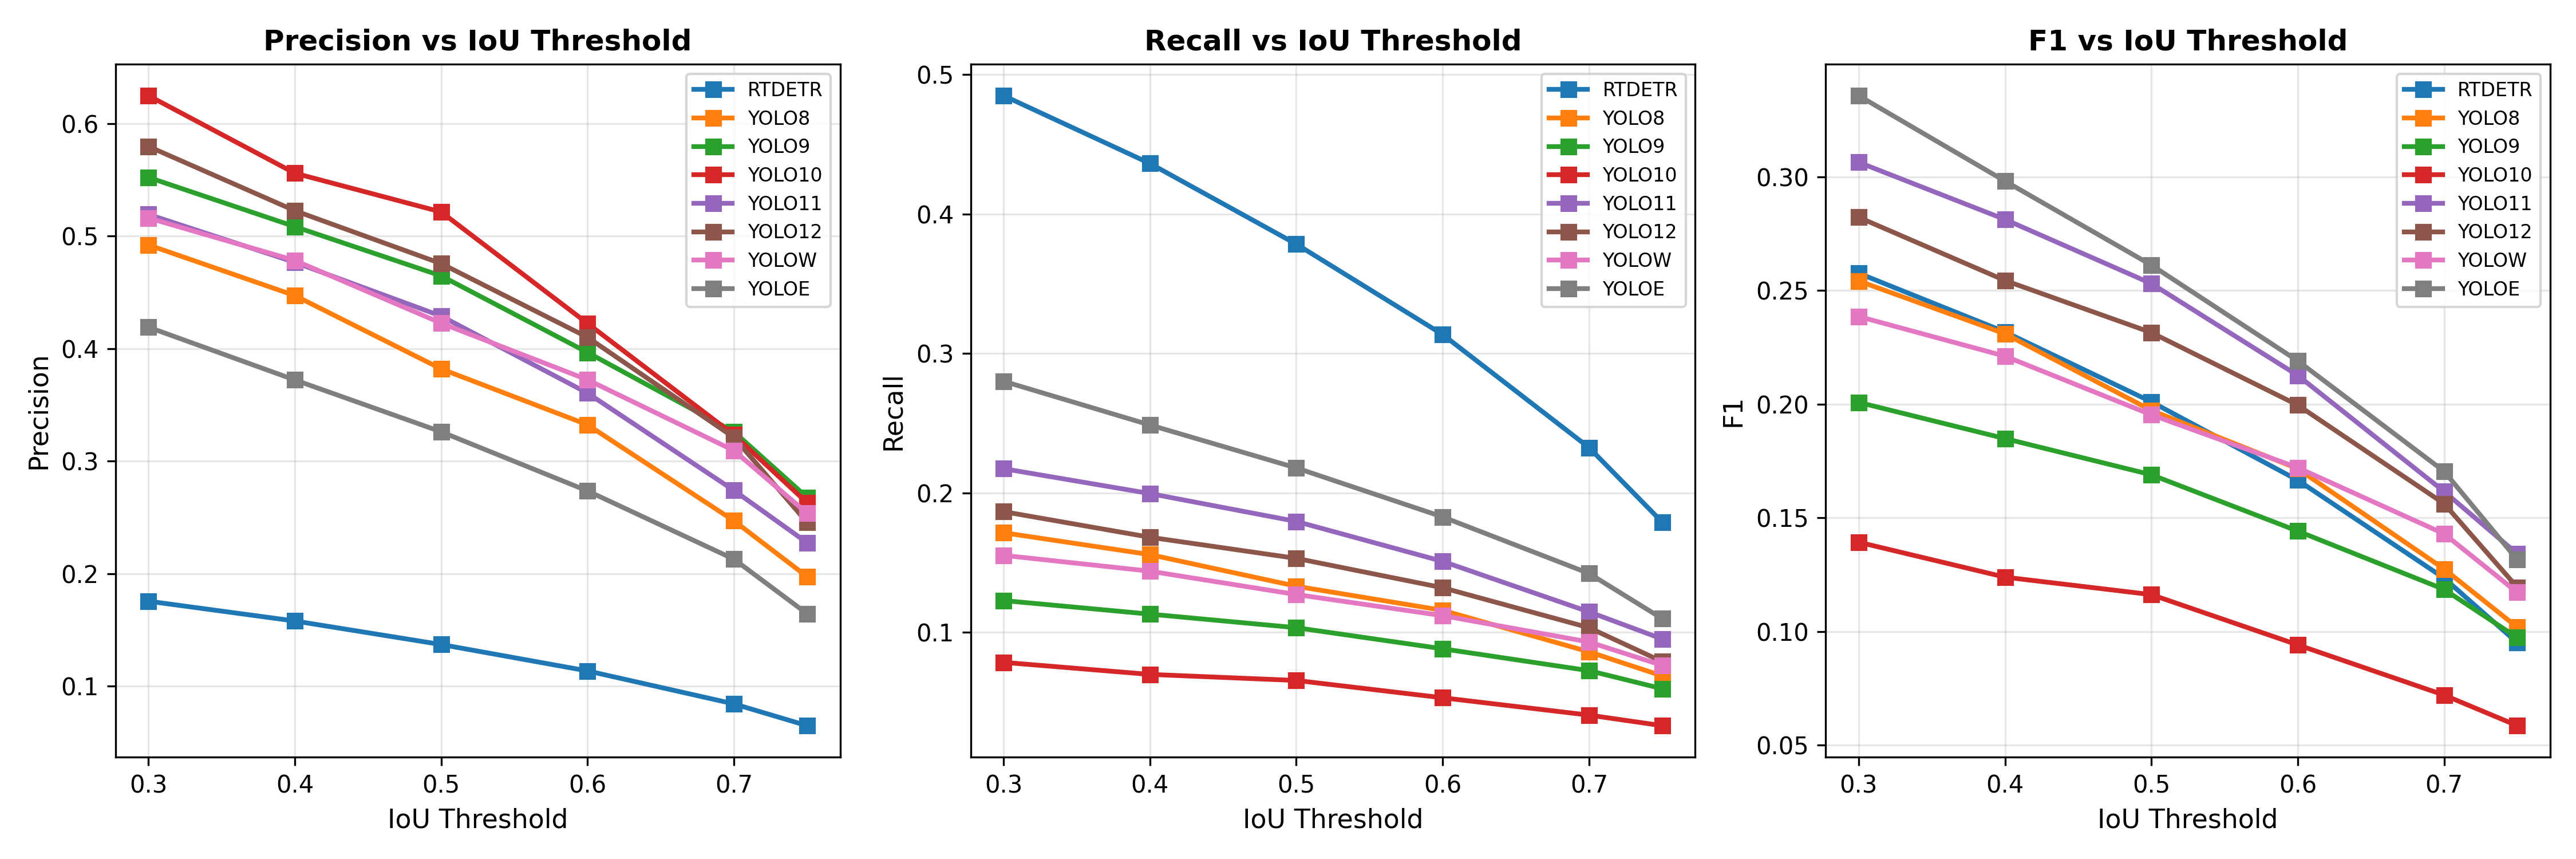

The file beside this chart, header and first rows:
model, iou_threshold, precision, recall, f1
rtdetr, 0.3, 0.1754, 0.4849, 0.2576
rtdetr, 0.4, 0.1578, 0.4362, 0.2318
rtdetr, 0.5, 0.1369, 0.3784, 0.201
rtdetr, 0.6, 0.1134, 0.3135, 0.1666
rtdetr, 0.7, 0.08408, 0.2324, 0.1235
rtdetr, 0.75, 0.06472, 0.1789, 0.09506
yolo8, 0.3, 0.4922, 0.1714, 0.2542
yolo8, 0.4, 0.4472, 0.1557, 0.231
yolo8, 0.5, 0.382, 0.133, 0.1973
yolo8, 0.6, 0.3323, 0.1157, 0.1716
yolo8, 0.7, 0.2469, 0.08595, 0.1275
yolo8, 0.75, 0.1972, 0.06865, 0.1018
yolo9, 0.3, 0.5523, 0.1227, 0.2008
yolo9, 0.4, 0.5085, 0.113, 0.1849
yolo9, 0.5, 0.4647, 0.1032, 0.169
yolo9, 0.6, 0.3966, 0.08811, 0.1442
yolo9, 0.7, 0.326, 0.07243, 0.1185
yolo9, 0.75, 0.2676, 0.05946, 0.0973
yolo10, 0.3, 0.625, 0.07838, 0.1393
yolo10, 0.4, 0.556, 0.06973, 0.1239
yolo10, 0.5, 0.5216, 0.06541, 0.1162
yolo10, 0.6, 0.4224, 0.05297, 0.09414
yolo10, 0.7, 0.3233, 0.04054, 0.07205
yolo10, 0.75, 0.2629, 0.03297, 0.0586
yolo11, 0.3, 0.5194, 0.2173, 0.3064
yolo11, 0.4, 0.4767, 0.1995, 0.2812
yolo11, 0.5, 0.4289, 0.1795, 0.253
yolo11, 0.6, 0.3605, 0.1508, 0.2127
yolo11, 0.7, 0.2739, 0.1146, 0.1616
yolo11, 0.75, 0.2274, 0.09514, 0.1341
yolo12, 0.3, 0.5798, 0.1865, 0.2822
yolo12, 0.4, 0.5227, 0.1681, 0.2544
yolo12, 0.5, 0.4756, 0.153, 0.2315
yolo12, 0.6, 0.4101, 0.1319, 0.1996
yolo12, 0.7, 0.321, 0.1032, 0.1562
yolo12, 0.75, 0.2454, 0.07892, 0.1194
yolow, 0.3, 0.5162, 0.1551, 0.2386
yolow, 0.4, 0.4784, 0.1438, 0.2211
yolow, 0.5, 0.4227, 0.127, 0.1953
yolow, 0.6, 0.3723, 0.1119, 0.1721
yolow, 0.7, 0.3094, 0.09297, 0.143
yolow, 0.75, 0.2536, 0.07622, 0.1172
yoloe, 0.3, 0.4191, 0.28, 0.3357
yoloe, 0.4, 0.3722, 0.2486, 0.2981
yoloe, 0.5, 0.3261, 0.2178, 0.2612
yoloe, 0.6, 0.2735, 0.1827, 0.2191
yoloe, 0.7, 0.2128, 0.1422, 0.1704
yoloe, 0.75, 0.1642, 0.1097, 0.1316
